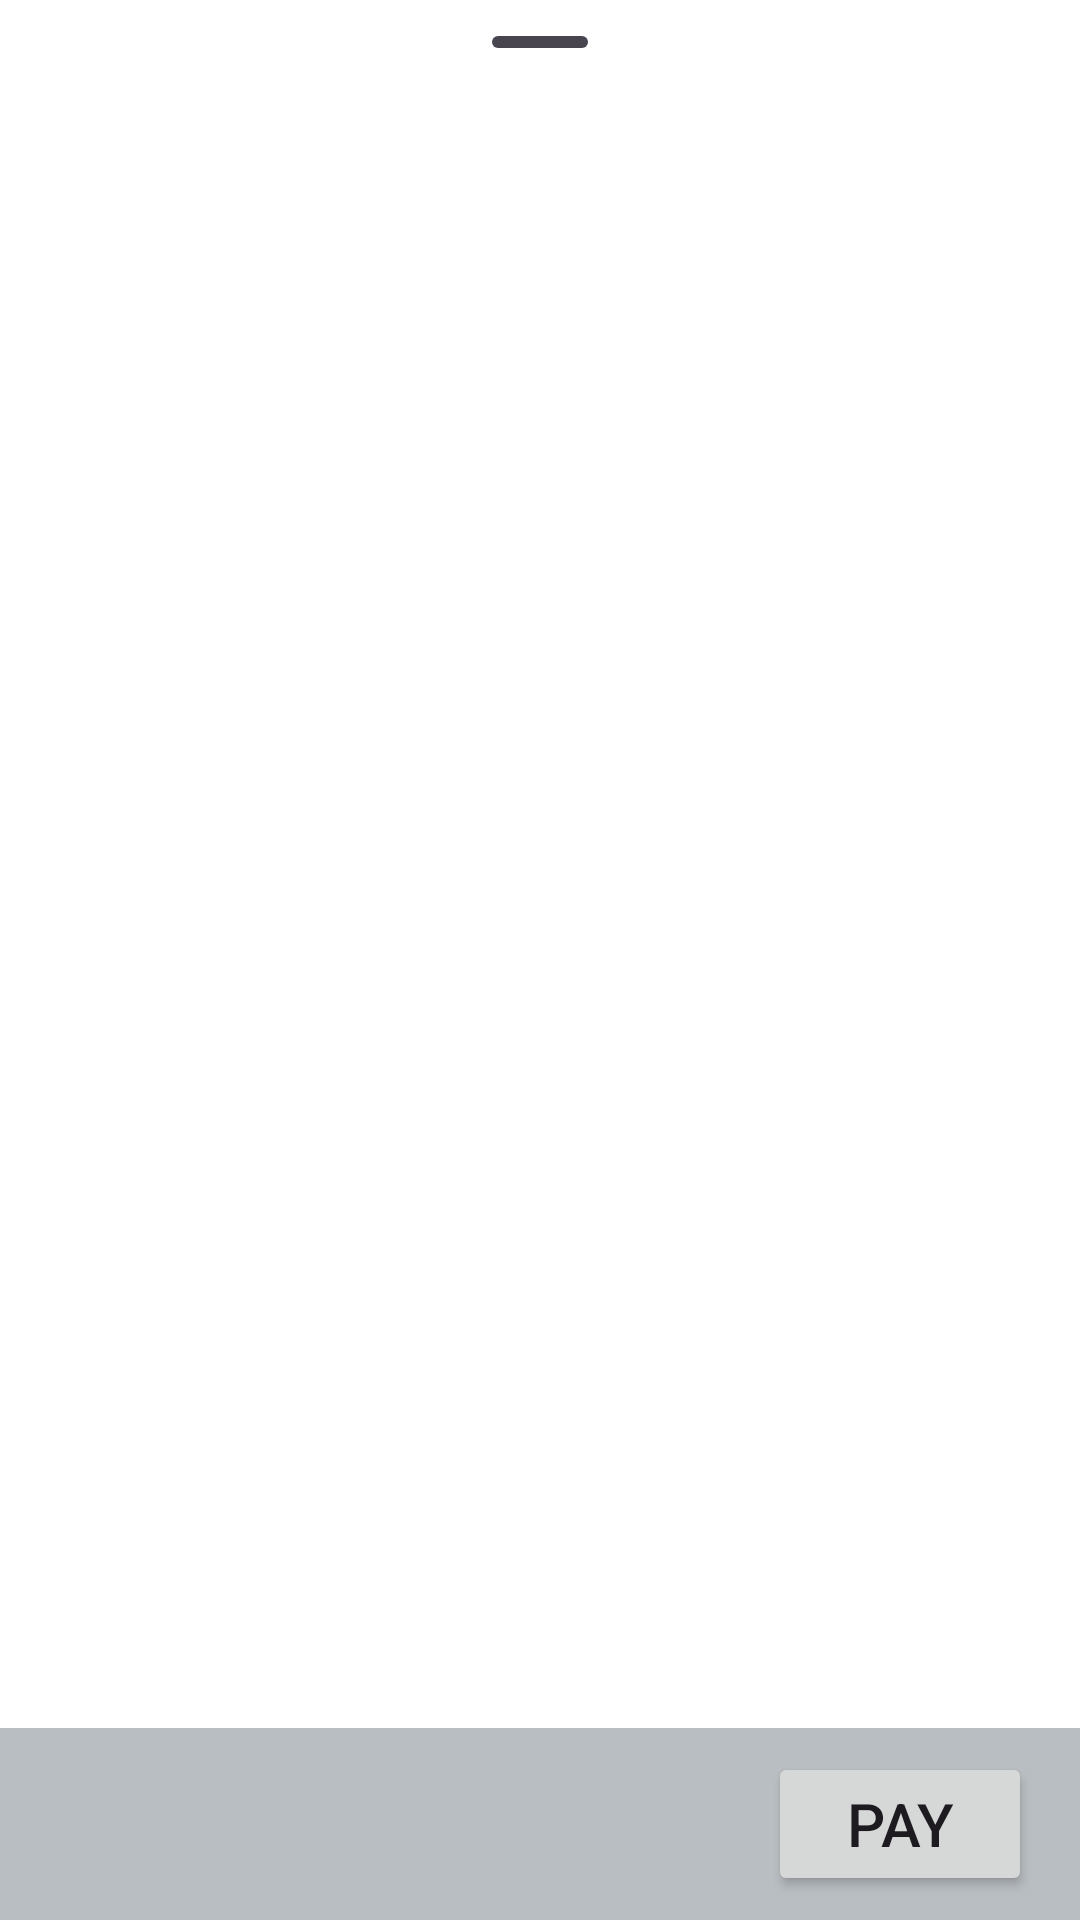

Write the Android layout XML for this screen, with the resource values it uses.
<!-- AndroidManifest.xml: application theme Theme.MVCMVPMVVMstudy -->
<!-- res/layout/bottom_sheet_dialog.xml -->
<?xml version="1.0" encoding="utf-8"?>
<androidx.constraintlayout.widget.ConstraintLayout xmlns:android="http://schemas.android.com/apk/res/android"
    xmlns:app="http://schemas.android.com/apk/res-auto"
    xmlns:tools="http://schemas.android.com/tools"
    android:id="@+id/basket"
    android:layout_width="match_parent"
    android:layout_height="match_parent"
    android:background="@color/white"
    app:behavior_hideable="true"
    app:layout_behavior="com.google.android.material.bottomsheet.BottomSheetBehavior">

    <com.google.android.material.bottomsheet.BottomSheetDragHandleView
        android:id="@+id/drag_handle"
        android:layout_width="match_parent"
        android:layout_height="wrap_content"
        app:layout_constraintEnd_toEndOf="parent"
        app:layout_constraintStart_toStartOf="parent"
        app:layout_constraintTop_toTopOf="parent" />

    <ListView
        android:layout_width="match_parent"
        android:layout_height="0dp"
        app:layout_constraintBottom_toTopOf="@id/lea"
        app:layout_constraintEnd_toEndOf="parent"
        app:layout_constraintStart_toStartOf="parent"
        app:layout_constraintTop_toBottomOf="@+id/drag_handle" />

    <LinearLayout
        android:id="@+id/lea"
        android:layout_width="match_parent"
        android:layout_height="wrap_content"
        android:orientation="horizontal"
        android:paddingHorizontal="16dp"
        android:paddingVertical="8dp"
        android:background="#B9BEC2"
        app:layout_constraintBottom_toBottomOf="parent"
        app:layout_constraintStart_toStartOf="parent">

        <TextView
            android:layout_width="wrap_content"
            android:layout_height="wrap_content"
            android:layout_weight="1"
            android:textSize="20sp"
            tools:text="Total: 15" />

        <Button
            android:layout_width="wrap_content"
            android:layout_height="wrap_content"
            android:text="pay"
            android:textSize="20sp" />
    </LinearLayout>

</androidx.constraintlayout.widget.ConstraintLayout>
<!-- resources referenced by this layout -->
<resources>
  <style name="Theme.MVCMVPMVVMstudy" parent="Base.Theme.MVCMVPMVVMstudy" />
  <style name="Base.Theme.MVCMVPMVVMstudy" parent="Theme.Material3.DayNight.NoActionBar">
          
          
      </style>
  <!-- not gathered from this repository: default colours our renderer supplied (Android Studio template values) -->
  <color name="white">#FFFFFFFF</color>
</resources>
